Run: headless pygame with SDL's dummy video driver; simulated clock (each Clock.tick advances the game by its frame time, no real sleeping); random seed 0; keys injected as events and as key.get_pressed() state; no mouse input.
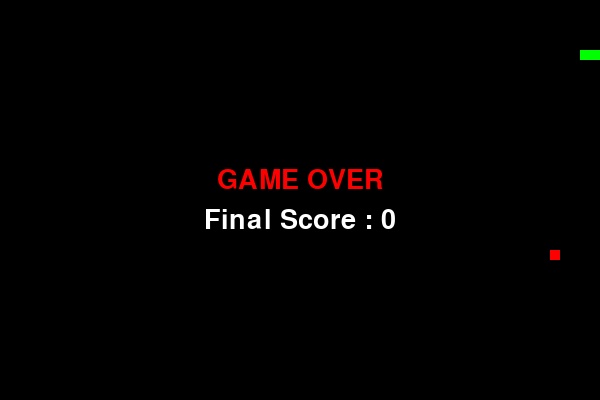
Frame 1 of 1 · flips 1–60 · no input (game ended)

The pygame program that drew these frames:

import pygame
import sys
import random

# -------------------
# STEP 1: Initialize pygame
# -------------------
pygame.init()

# -------------------
# STEP 2: Game window setup
# -------------------
width = 600
height = 400
screen = pygame.display.set_mode((width, height))
pygame.display.set_caption("Snake Game")

clock = pygame.time.Clock()

# -------------------
# STEP 3: Colors
# -------------------
black = (0, 0, 0)
green = (0, 255, 0)
red = (255, 0, 0)
white = (255, 255, 255)

# -------------------
# STEP 4: Snake settings (OUTSIDE LOOP)
# -------------------
snake_pos = [100, 50]
snake_body = [
    [100, 50],
    [90, 50],
    [80, 50]
]

direction = "RIGHT"
change_to = direction

# -------------------
# STEP 5: Food settings
# -------------------
food_pos = [
    random.randrange(1, width // 10) * 10,
    random.randrange(1, height // 10) * 10
]
food_spawn = True

# -------------------
# STEP 6: Score
# -------------------
score = 0

def show_score():
    font = pygame.font.SysFont("arial", 20)
    score_surface = font.render(f"Score : {score}", True, white)
    screen.blit(score_surface, (10, 10))

def game_over():
    font = pygame.font.SysFont("arial", 40)
    game_over_surface = font.render("GAME OVER", True, red)
    score_surface = font.render(f"Final Score : {score}", True, white)

    game_over_rect = game_over_surface.get_rect(center=(width/2, height/2 - 20))
    score_rect = score_surface.get_rect(center=(width/2, height/2 + 20))

    screen.blit(game_over_surface, game_over_rect)
    screen.blit(score_surface, score_rect)

    pygame.display.update()
    pygame.time.delay(3000)
    pygame.quit()
    sys.exit()

# -------------------
# STEP 7: GAME LOOP
# -------------------
while True:

    # Handle events
    for event in pygame.event.get():
        if event.type == pygame.QUIT:
            pygame.quit()
            sys.exit()

    # Keyboard input
    keys = pygame.key.get_pressed()
    if keys[pygame.K_UP] and direction != "DOWN":
        change_to = "UP"
    if keys[pygame.K_DOWN] and direction != "UP":
        change_to = "DOWN"
    if keys[pygame.K_LEFT] and direction != "RIGHT":
        change_to = "LEFT"
    if keys[pygame.K_RIGHT] and direction != "LEFT":
        change_to = "RIGHT"

    direction = change_to

    # Move snake
    if direction == "UP":
        snake_pos[1] -= 10
    if direction == "DOWN":
        snake_pos[1] += 10
    if direction == "LEFT":
        snake_pos[0] -= 10
    if direction == "RIGHT":
        snake_pos[0] += 10

    # Snake growing logic
    snake_body.insert(0, list(snake_pos))

    if snake_pos == food_pos:
        score += 10
        food_spawn = False
    else:
        snake_body.pop()

    if not food_spawn:
        food_pos = [
            random.randrange(1, width // 10) * 10,
            random.randrange(1, height // 10) * 10
        ]
    food_spawn = True

    # Drawing
    screen.fill(black)

    for block in snake_body:
        pygame.draw.rect(screen, green, pygame.Rect(block[0], block[1], 10, 10))

    pygame.draw.rect(screen, red, pygame.Rect(food_pos[0], food_pos[1], 10, 10))

    # Collision with wall
    if snake_pos[0] < 0 or snake_pos[0] > width - 10:
        game_over()
    if snake_pos[1] < 0 or snake_pos[1] > height - 10:
        game_over()

    # Collision with itself
    for block in snake_body[1:]:
        if snake_pos == block:
            game_over()

    show_score()
    pygame.display.update()
    clock.tick(10)
